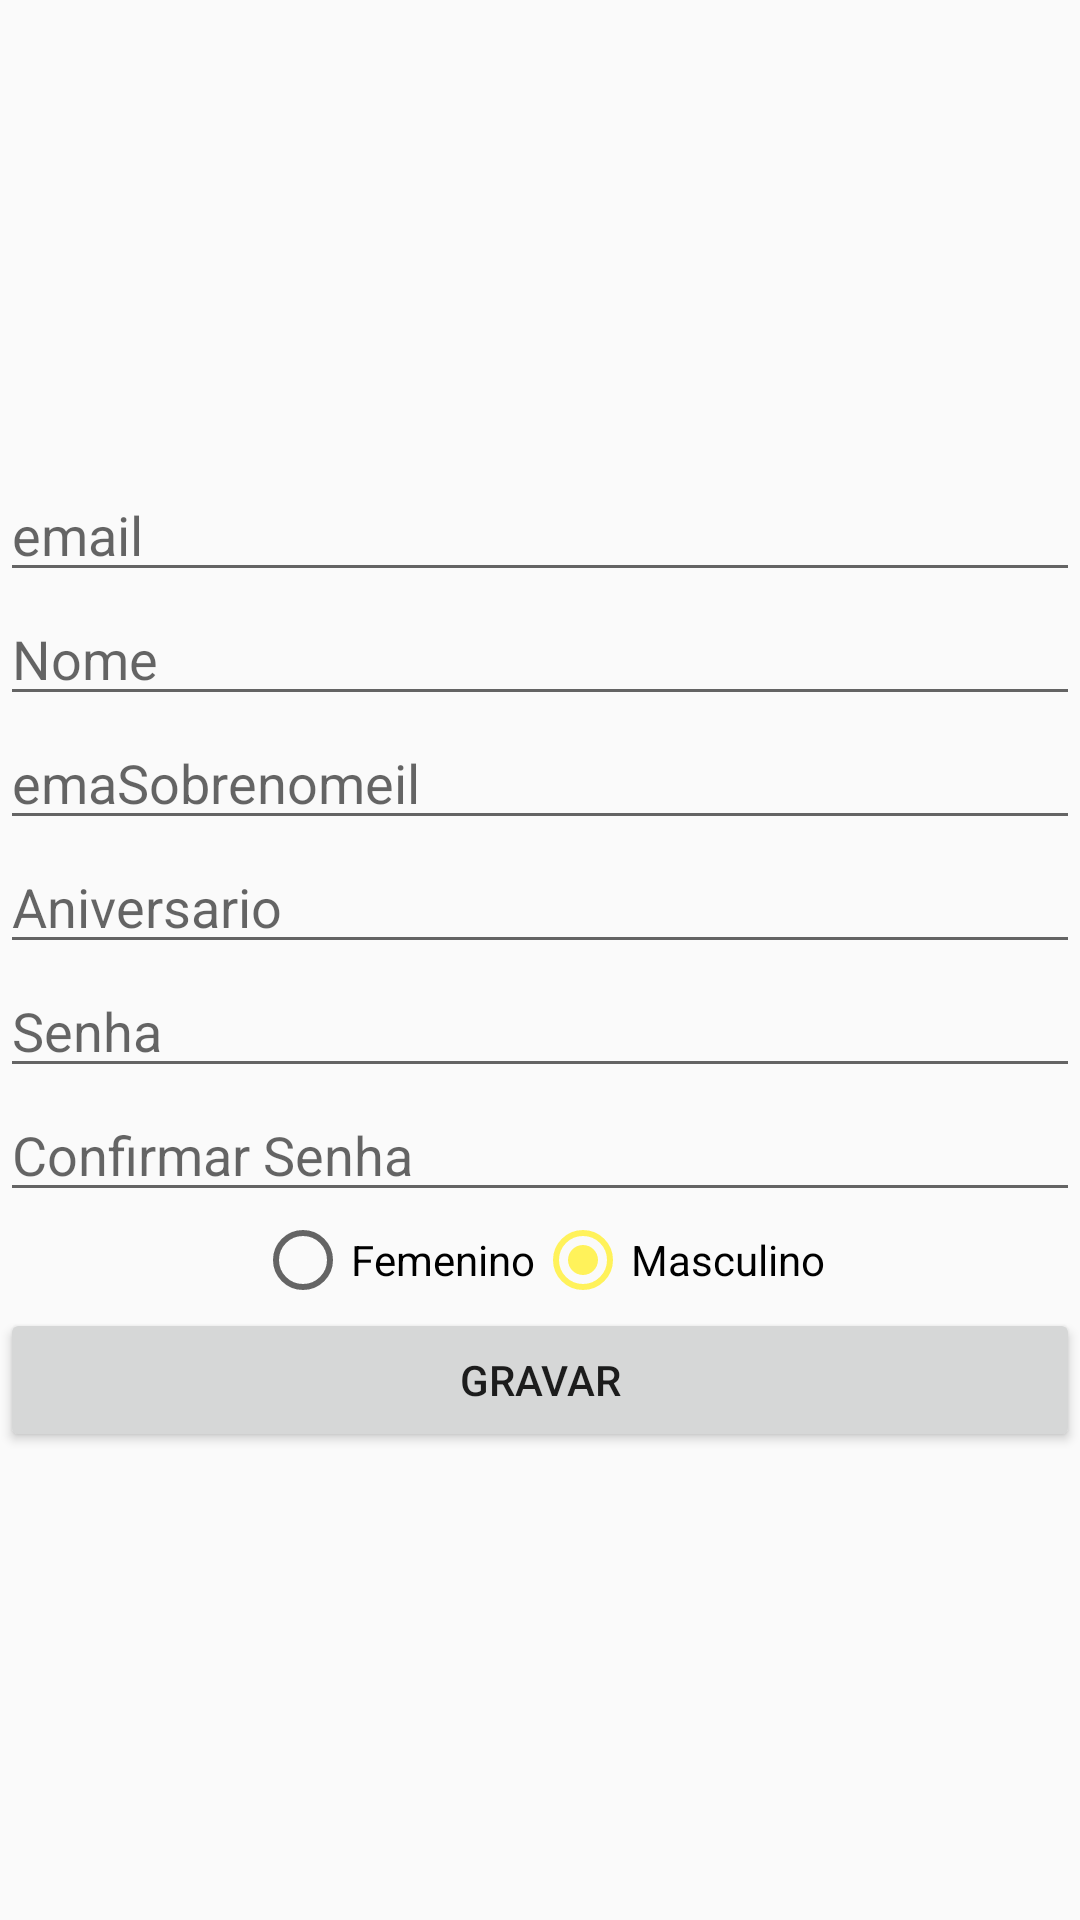

Android layout source for this screen:
<!-- AndroidManifest.xml: application theme AppTheme -->
<!-- res/layout/activity_cadastro.xml -->
<?xml version="1.0" encoding="utf-8"?>
<LinearLayout xmlns:android="http://schemas.android.com/apk/res/android"
    xmlns:app="http://schemas.android.com/apk/res-auto"
    xmlns:tools="http://schemas.android.com/tools"
    android:layout_width="match_parent"
    android:layout_height="match_parent"
    android:gravity="center"
    android:orientation="vertical"
    tools:context="br.com.example.eventrent.Activity.CadastroActivity">
    
    <ScrollView
        android:layout_width="match_parent"
        android:layout_height="wrap_content">

        <LinearLayout
            android:layout_width="match_parent"
            android:orientation="vertical"
            android:layout_height="wrap_content">

            <EditText
                android:id="@+id/editCadEmail"
                android:layout_width="match_parent"
                android:hint="email"
                android:layout_height="wrap_content"
                android:inputType="textEmailAddress"/>

            <EditText
                android:id="@+id/editCadNome"
                android:layout_width="match_parent"
                android:hint="Nome"
                android:layout_height="wrap_content"
                android:inputType="textCapCharacters"/>

            <EditText
                android:id="@+id/editCadSobrenome"
                android:layout_width="match_parent"
                android:hint="emaSobrenomeil"
                android:layout_height="wrap_content"
                android:inputType="textCapCharacters"/>

            <EditText
                android:id="@+id/editCadAniversario"
                android:layout_width="match_parent"
                android:hint="Aniversario"
                android:layout_height="wrap_content"
                android:inputType="date"/>

            <EditText
                android:id="@+id/editCadSenha"
                android:layout_width="match_parent"
                android:hint="Senha"
                android:layout_height="wrap_content"
                android:inputType="textPassword"/>

            <EditText
                android:id="@+id/editCadConfirmarSenha"
                android:layout_width="match_parent"
                android:hint="Confirmar Senha"
                android:layout_height="wrap_content"
                android:inputType="textPassword"/>

            <RadioGroup
                android:id="@+id/rgSexo"
                android:orientation="horizontal"
                android:gravity="center"
                android:layout_width="match_parent"
                android:layout_height="wrap_content"
                >
                <RadioButton
                    android:id="@+id/rbFemenino"
                    android:layout_width="wrap_content"
                    android:layout_height="wrap_content"
                    android:checked="true"
                    android:text="Femenino"/>
                <RadioButton
                    android:id="@+id/rbMasculino"
                    android:layout_width="wrap_content"
                    android:layout_height="wrap_content"
                    android:checked="true"
                    android:text="Masculino"/>
            </RadioGroup>

            <Button
                android:id="@+id/btnGravar"
                android:layout_width="match_parent"
                android:layout_height="wrap_content"
                android:text="Gravar"/>


        </LinearLayout>
    </ScrollView>
</LinearLayout>
<!-- resources referenced by this layout -->
<resources>
  <style name="AppTheme" parent="Theme.AppCompat.Light.DarkActionBar">
          
          <item name="colorPrimary">@color/colorPrimary</item>
          <item name="colorPrimaryDark">@color/colorPrimaryDark</item>
          <item name="colorAccent">@color/colorAccent</item>
      </style>
  <color name="colorPrimary">#0D0D0D</color>
  <color name="colorPrimaryDark">#0D0D0D</color>
  <color name="colorAccent">#FFF25A</color>
</resources>
